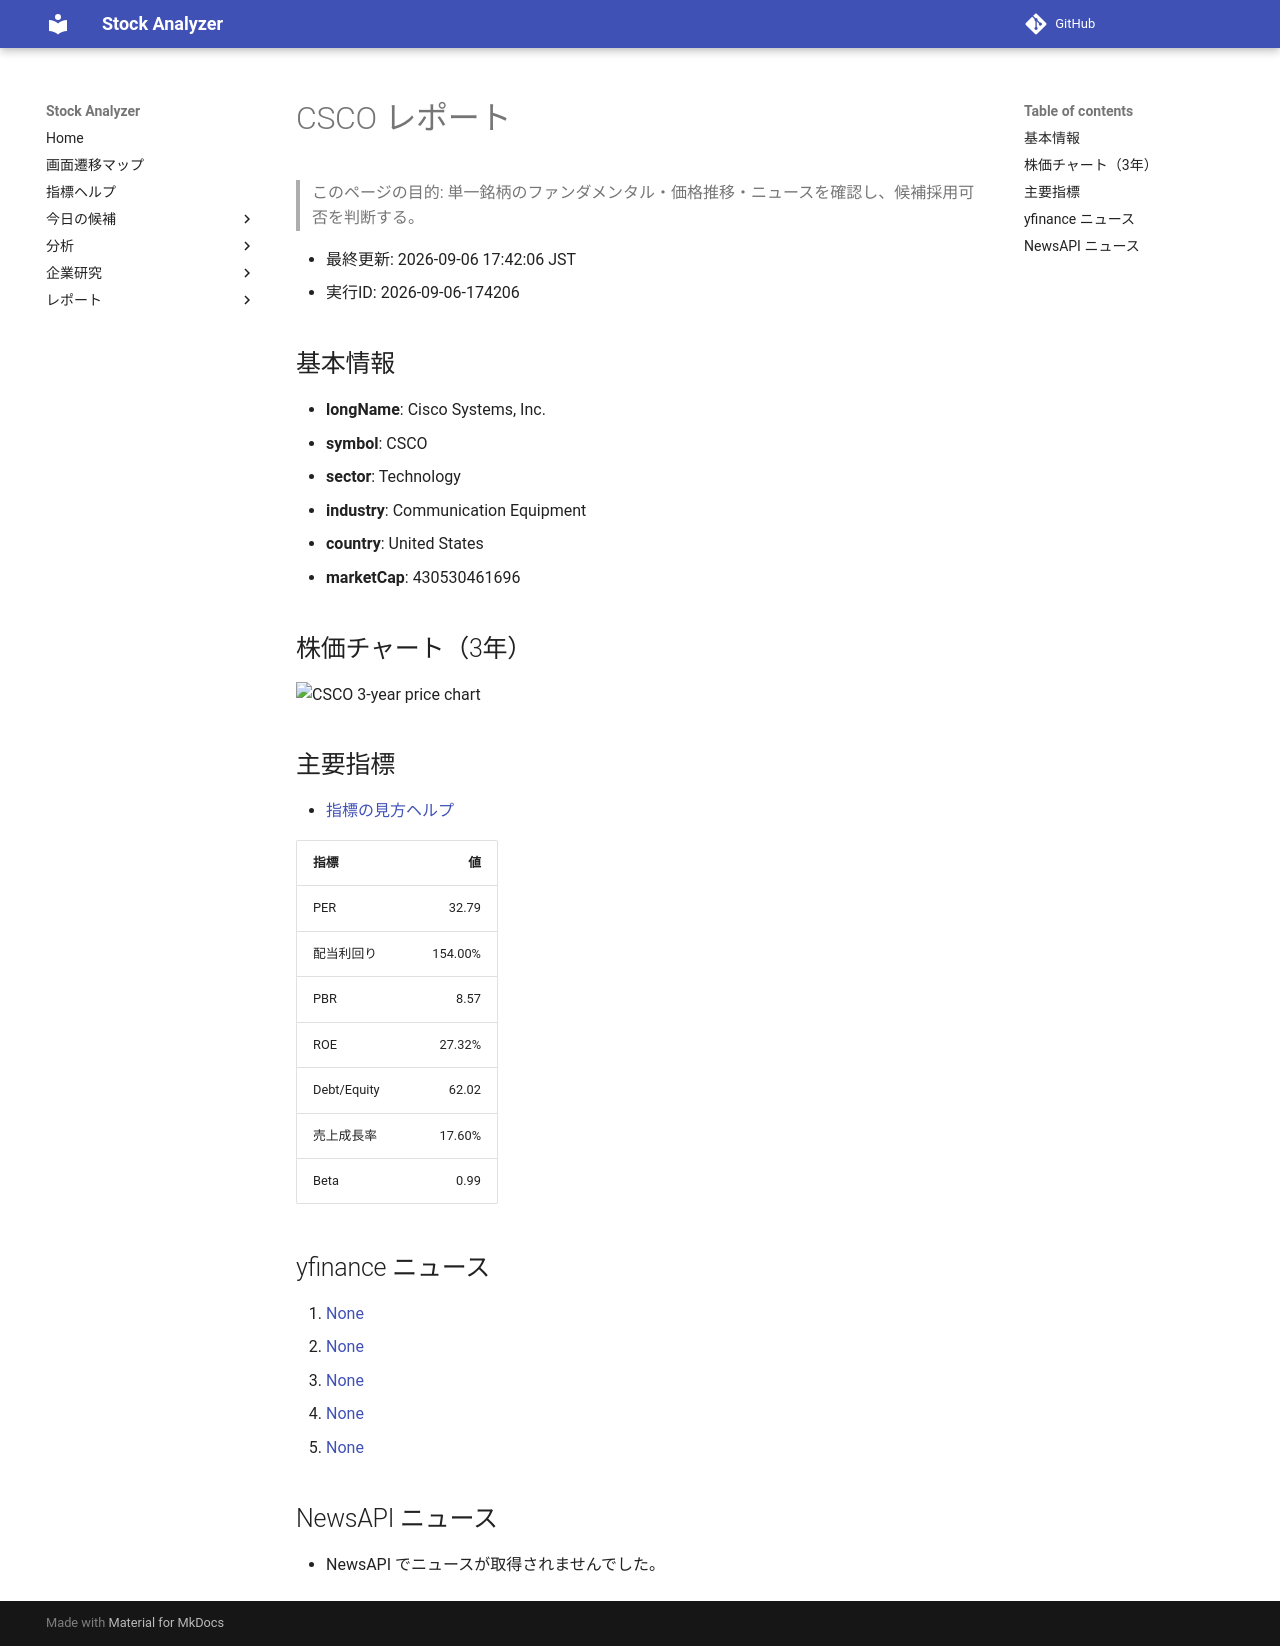

repository: Yumi-note/Making-APP · page: reports/2026-09-06/174206/CSCO/index.html · generator: mkdocs

# CSCO レポート

> このページの目的: 単一銘柄のファンダメンタル・価格推移・ニュースを確認し、候補採用可否を判断する。

- 最終更新: 2026-09-06 17:42:06 JST
- 実行ID: 2026-09-06-174206

## 基本情報

- **longName**: Cisco Systems, Inc.
- **symbol**: CSCO
- **sector**: Technology
- **industry**: Communication Equipment
- **country**: United States
- **marketCap**: 430530461696

## 株価チャート（3年）

![CSCO 3-year price chart](CSCO_3y.png)

## 主要指標

- [指標の見方ヘルプ](../../../../indicators.md)

| 指標 | 値 |
|---|---:|
| PER | 32.79 |
| 配当利回り | 154.00% |
| PBR | 8.57 |
| ROE | 27.32% |
| Debt/Equity | 62.02 |
| 売上成長率 | 17.60% |
| Beta | 0.99 |

## yfinance ニュース

1. [None](None)
2. [None](None)
3. [None](None)
4. [None](None)
5. [None](None)

## NewsAPI ニュース

- NewsAPI でニュースが取得されませんでした。
